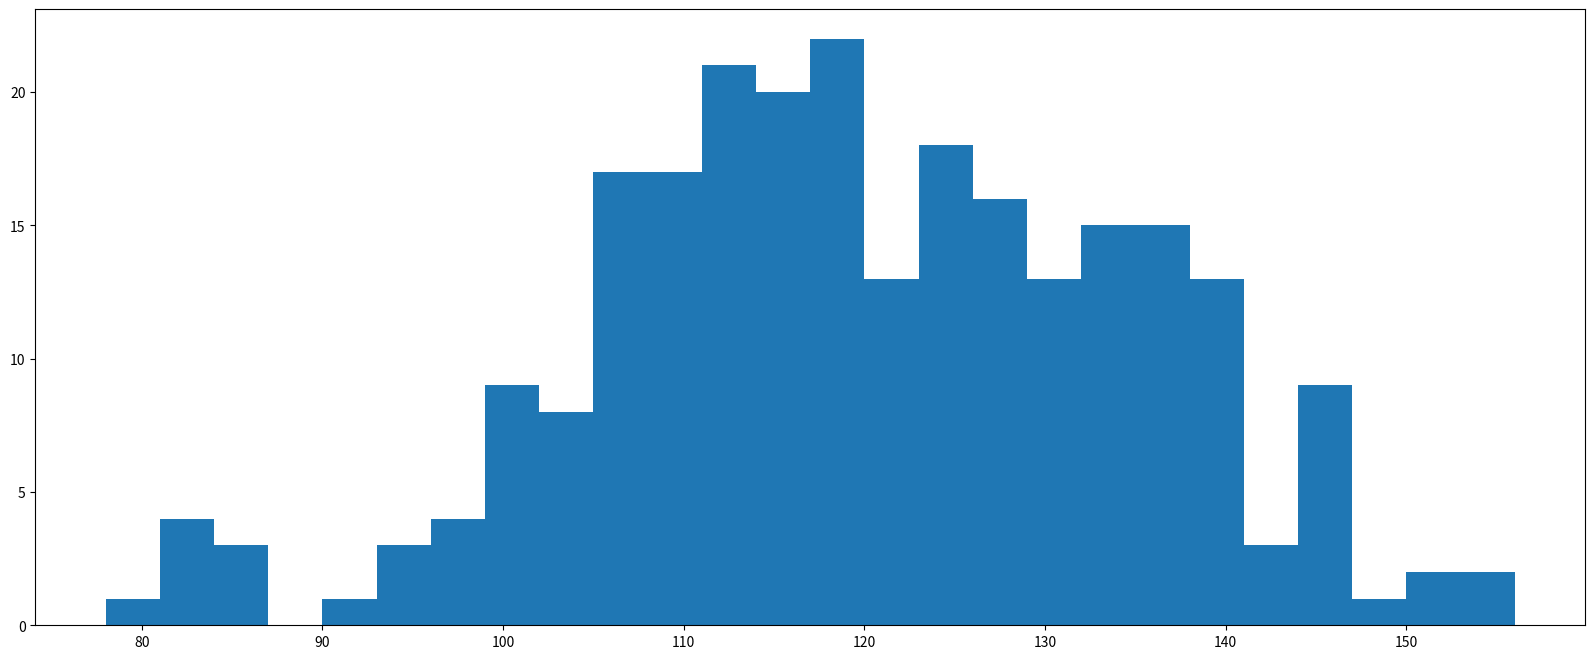

Write Python code to recreate this figure. (Note: this script raises an exception after producing the figure.)
from matplotlib import pyplot as plt, font_manager

a = [131, 98, 125, 131, 124, 139, 131, 117, 128, 108, 135, 138, 131, 102, 107, 114, 119, 128, 121, 140, 127, 130, 124,
     101, 110, 116, 117, 110, 128, 128, 115, 99, 136, 126, 134, 95, 138, 117, 111, 78, 132, 124, 113, 150, 110, 117, 86,
     95, 144, 105, 126, 130, 126, 130, 126, 116, 123, 106, 112, 138, 123, 86, 101, 99, 136, 123, 117, 119, 105, 137,
     123, 128, 125, 104, 109, 134, 125, 127, 105, 120, 107, 129, 116, 108, 132, 103, 136, 118, 102, 120, 114, 105, 115,
     132, 145, 119, 121, 112, 139, 125, 138, 109, 132, 134, 156, 106, 117, 127, 144, 139, 139, 119, 140, 83, 110, 102,
     123, 107, 143, 115, 136, 118, 139, 123, 112, 118, 125, 109, 119, 133, 112, 114, 122, 109, 106, 123, 116, 131, 127,
     115, 118, 112, 135, 115, 146, 137, 116, 103, 144, 83, 123, 111, 110, 111, 100, 154, 136, 100, 118, 119, 133, 134,
     106, 129, 126, 110, 111, 109, 141, 120, 117, 106, 149, 122, 122, 110, 118, 127, 121, 114, 125, 126, 114, 140, 103,
     130, 141, 117, 106, 114, 121, 114, 133, 137, 92, 121, 112, 146, 97, 137, 105, 98, 117, 112, 81, 97, 139, 113, 134,
     106, 144, 110, 137, 137, 111, 104, 117, 100, 111, 101, 110, 105, 129, 137, 112, 120, 113, 133, 112, 83, 94, 146,
     133, 101, 131, 116, 111, 84, 137, 115, 122, 106, 144, 109, 123, 116, 111, 111, 133, 150]

# 计算组数
d = 3
num_bins = (max(a) - min(a)) // d

plt.figure(figsize=(20, 8), dpi=80)

plt.hist(a, num_bins, normed=True)

plt.grid()

plt.xticks(range(min(a), max(a) + d, d))
plt.show()
